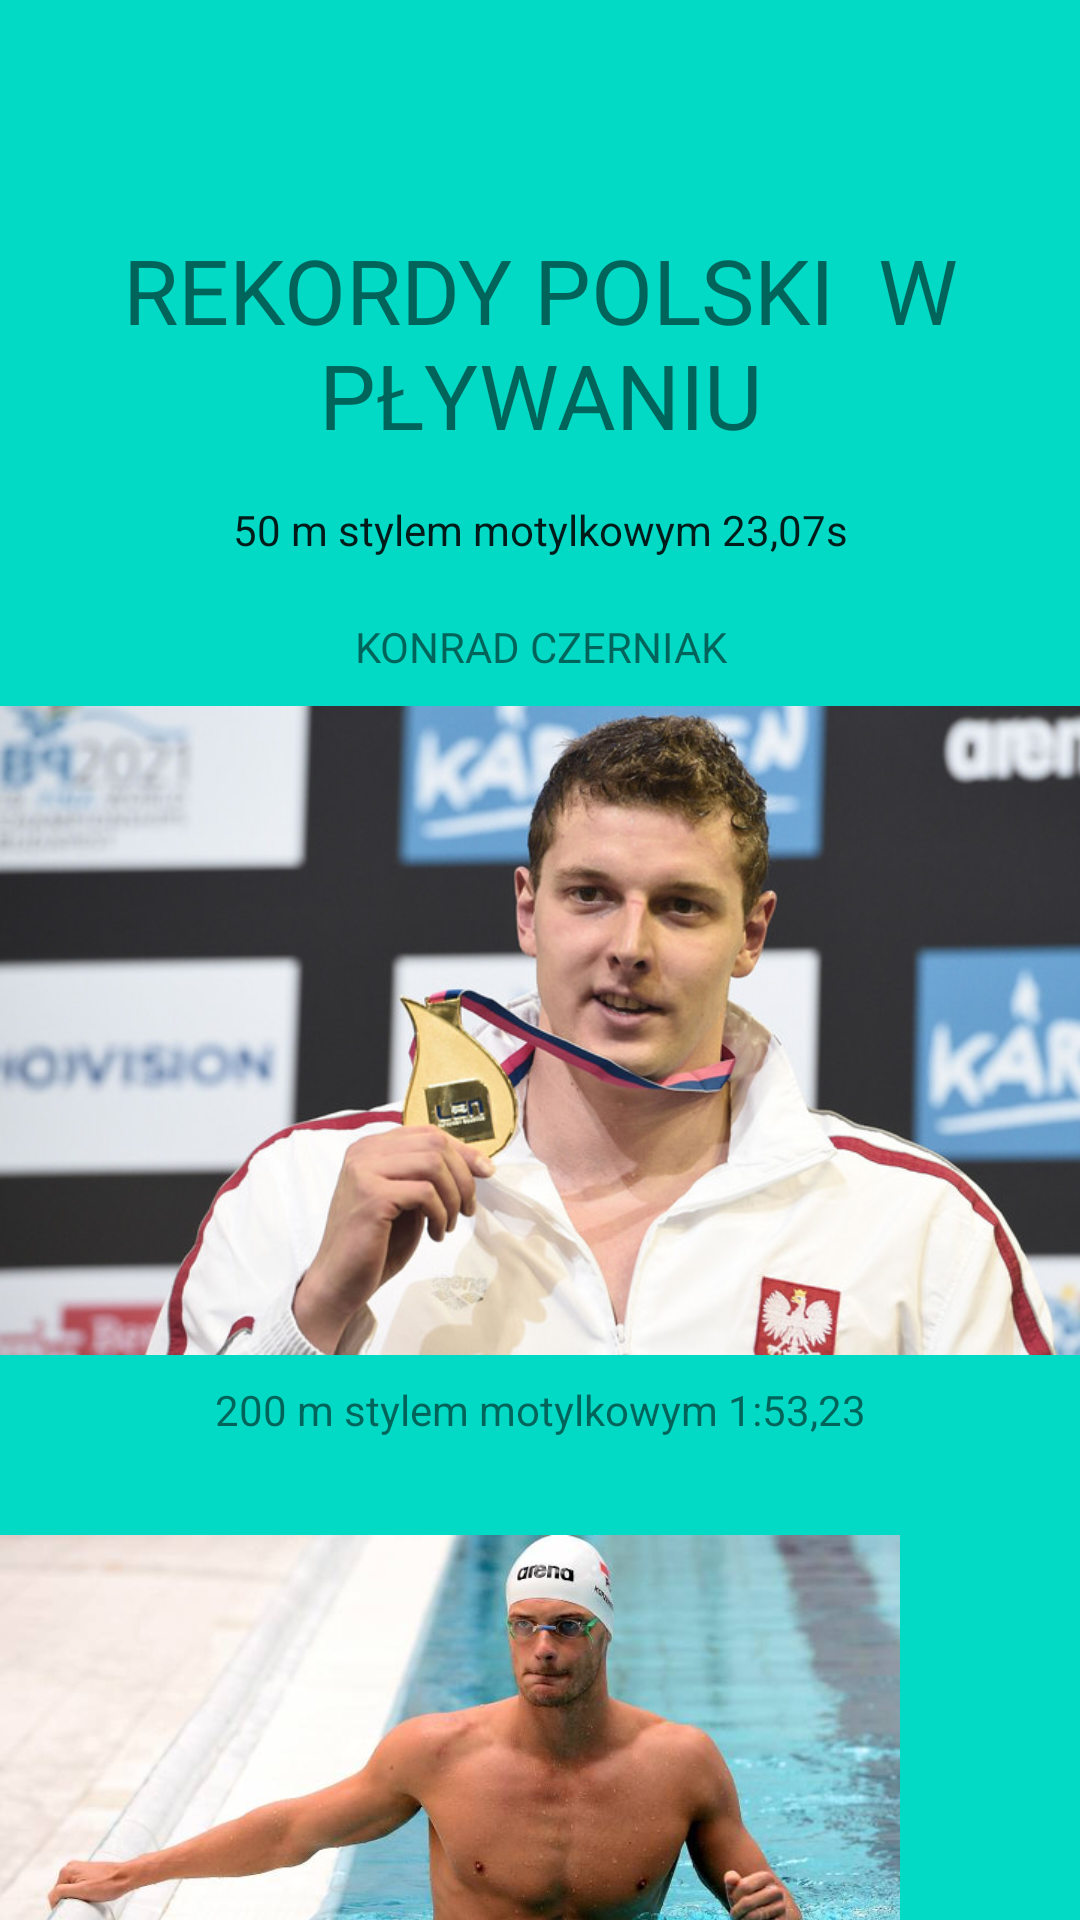

Write the Android layout XML for this screen, with the resource values it uses.
<!-- AndroidManifest.xml: application theme Theme.SWIMTRAINER -->
<!-- res/layout/fragment_fragrekordy2.xml -->
<?xml version="1.0" encoding="utf-8"?>
<androidx.constraintlayout.widget.ConstraintLayout xmlns:android="http://schemas.android.com/apk/res/android"
    xmlns:app="http://schemas.android.com/apk/res-auto"
    xmlns:tools="http://schemas.android.com/tools"
    android:layout_width="match_parent"
    android:layout_height="match_parent"
    tools:context=".fragrekordy2">

    <ScrollView
        android:layout_width="match_parent"
        android:layout_height="match_parent"
        android:background="@color/teal_200"
        android:scrollbars="none"
        tools:layout_editor_absoluteX="30dp"

        tools:layout_editor_absoluteY="110dp">

        <LinearLayout
            android:layout_width="match_parent"
            android:layout_height="wrap_content"
            android:orientation="vertical">

            <TextView
                android:id="@+id/textView24"
                android:layout_width="match_parent"
                android:layout_height="71dp" />

            <TextView
                android:id="@+id/textView25"
                android:layout_width="match_parent"
                android:layout_height="86dp"
                android:gravity="center"
                android:text="REKORDY POLSKI  W PŁYWANIU"
                android:textSize="30sp" />

            <TextView
                android:id="@+id/textView26"
                android:layout_width="match_parent"
                android:layout_height="39dp"
                android:gravity="center"
                android:keepScreenOn="false"
                android:singleLine="false"
                android:soundEffectsEnabled="false"
                android:text="50 m stylem motylkowym 23,07s"
                android:textAppearance="@style/TextAppearance.AppCompat.Body1" />

            <TextView
                android:id="@+id/textView27"
                android:layout_width="match_parent"
                android:layout_height="39dp"
                android:gravity="center"
                android:text="KONRAD CZERNIAK" />

            <ImageView
                android:id="@+id/imageView11"
                android:layout_width="386dp"
                android:layout_height="217dp"
                android:gravity="center"

                app:srcCompat="@drawable/konrad_czerniak" />

            <TextView
                android:id="@+id/textView28"
                android:layout_width="match_parent"
                android:layout_height="36dp"
                android:gravity="center"

                android:text="200 m stylem motylkowym 1:53,23" />

            <ImageView
                android:id="@+id/imageView13"
                android:layout_width="300dp"
                android:layout_height="217dp"
                app:srcCompat="@drawable/pap_20160707_0vw" />

            <TextView
                android:id="@+id/textView29"
                android:layout_width="match_parent"
                android:layout_height="27dp"
                android:gravity="center"
                android:text="Paweł Korzeniowski" />

            <TextView
                android:id="@+id/textView30"
                android:layout_width="match_parent"
                android:layout_height="wrap_content"
                android:gravity="center"
                android:text="100 m stylem motylkowym 51,11s" />

            <ImageView
                android:id="@+id/imageView14"
                android:layout_width="300dp"
                android:layout_height="217dp"
                app:srcCompat="@drawable/jakub_majerski" />

            <TextView
                android:id="@+id/textView32"
                android:layout_width="match_parent"
                android:layout_height="18dp"
                android:gravity="center"
                android:text="Jakub Majerski" />

            <TextView
                android:id="@+id/textView33"
                android:layout_width="match_parent"
                android:layout_height="40dp"
                android:gravity="center"
                android:text="200 m stylem zmiennym	200 m stylem zmiennym  1:58,14" />

            <ImageView
                android:id="@+id/imageView15"
                android:layout_width="300dp"
                android:layout_height="217dp"
                app:srcCompat="@drawable/uid_4ac94acff9a9c5c2a160c634fcaa22891578070254775_width_1200_play_0_pos_0_gs_0_height_678_pawel_korzeniowski_po_trzech_latach_przerwy_wznowil_kariere_fot_getty" />

            <TextView
                android:id="@+id/textView34"
                android:layout_width="match_parent"
                android:layout_height="50dp"
                android:gravity="center"
                android:text="Marcin Cieślak" />

        </LinearLayout>
    </ScrollView>
</androidx.constraintlayout.widget.ConstraintLayout>
<!-- resources referenced by this layout -->
<resources>
  <color name="teal_200">#FF03DAC5</color>
  <!-- drawable jakub_majerski: jpg bitmap (drawable, 107945 bytes) -->
  <!-- drawable konrad_czerniak: jpg bitmap (drawable, 77052 bytes) -->
  <!-- drawable pap_20160707_0vw: jpg bitmap (drawable, 40693 bytes) -->
  <!-- drawable uid_4ac94acff9a9c5c2a160c634fcaa22891578070254775_width_1200_play_0_pos_0_gs_0_height_678_pawel_korzeniowski_po_trzech_latach_przerwy_wznowil_kariere_fot_getty: jpg bitmap (drawable, 153398 bytes) -->
  <style name="Theme.SWIMTRAINER" parent="Theme.MaterialComponents.DayNight.NoActionBar">
          
          <item name="colorPrimary">@color/black</item>
          <item name="colorPrimaryVariant">@color/purple_700</item>
          <item name="colorOnPrimary">@color/white</item>
          
          <item name="colorSecondary">@color/teal_200</item>
          <item name="colorSecondaryVariant">@color/teal_700</item>
          <item name="colorOnSecondary">@color/black</item>
          
          <item name="android:statusBarColor" tools:targetApi="l">?attr/colorPrimaryVariant</item>
          
      </style>
  <color name="black">#FF000000</color>
  <color name="purple_700">#FF3700B3</color>
  <color name="white">#FFFFFFFF</color>
  <color name="teal_700">#FF018786</color>
</resources>
